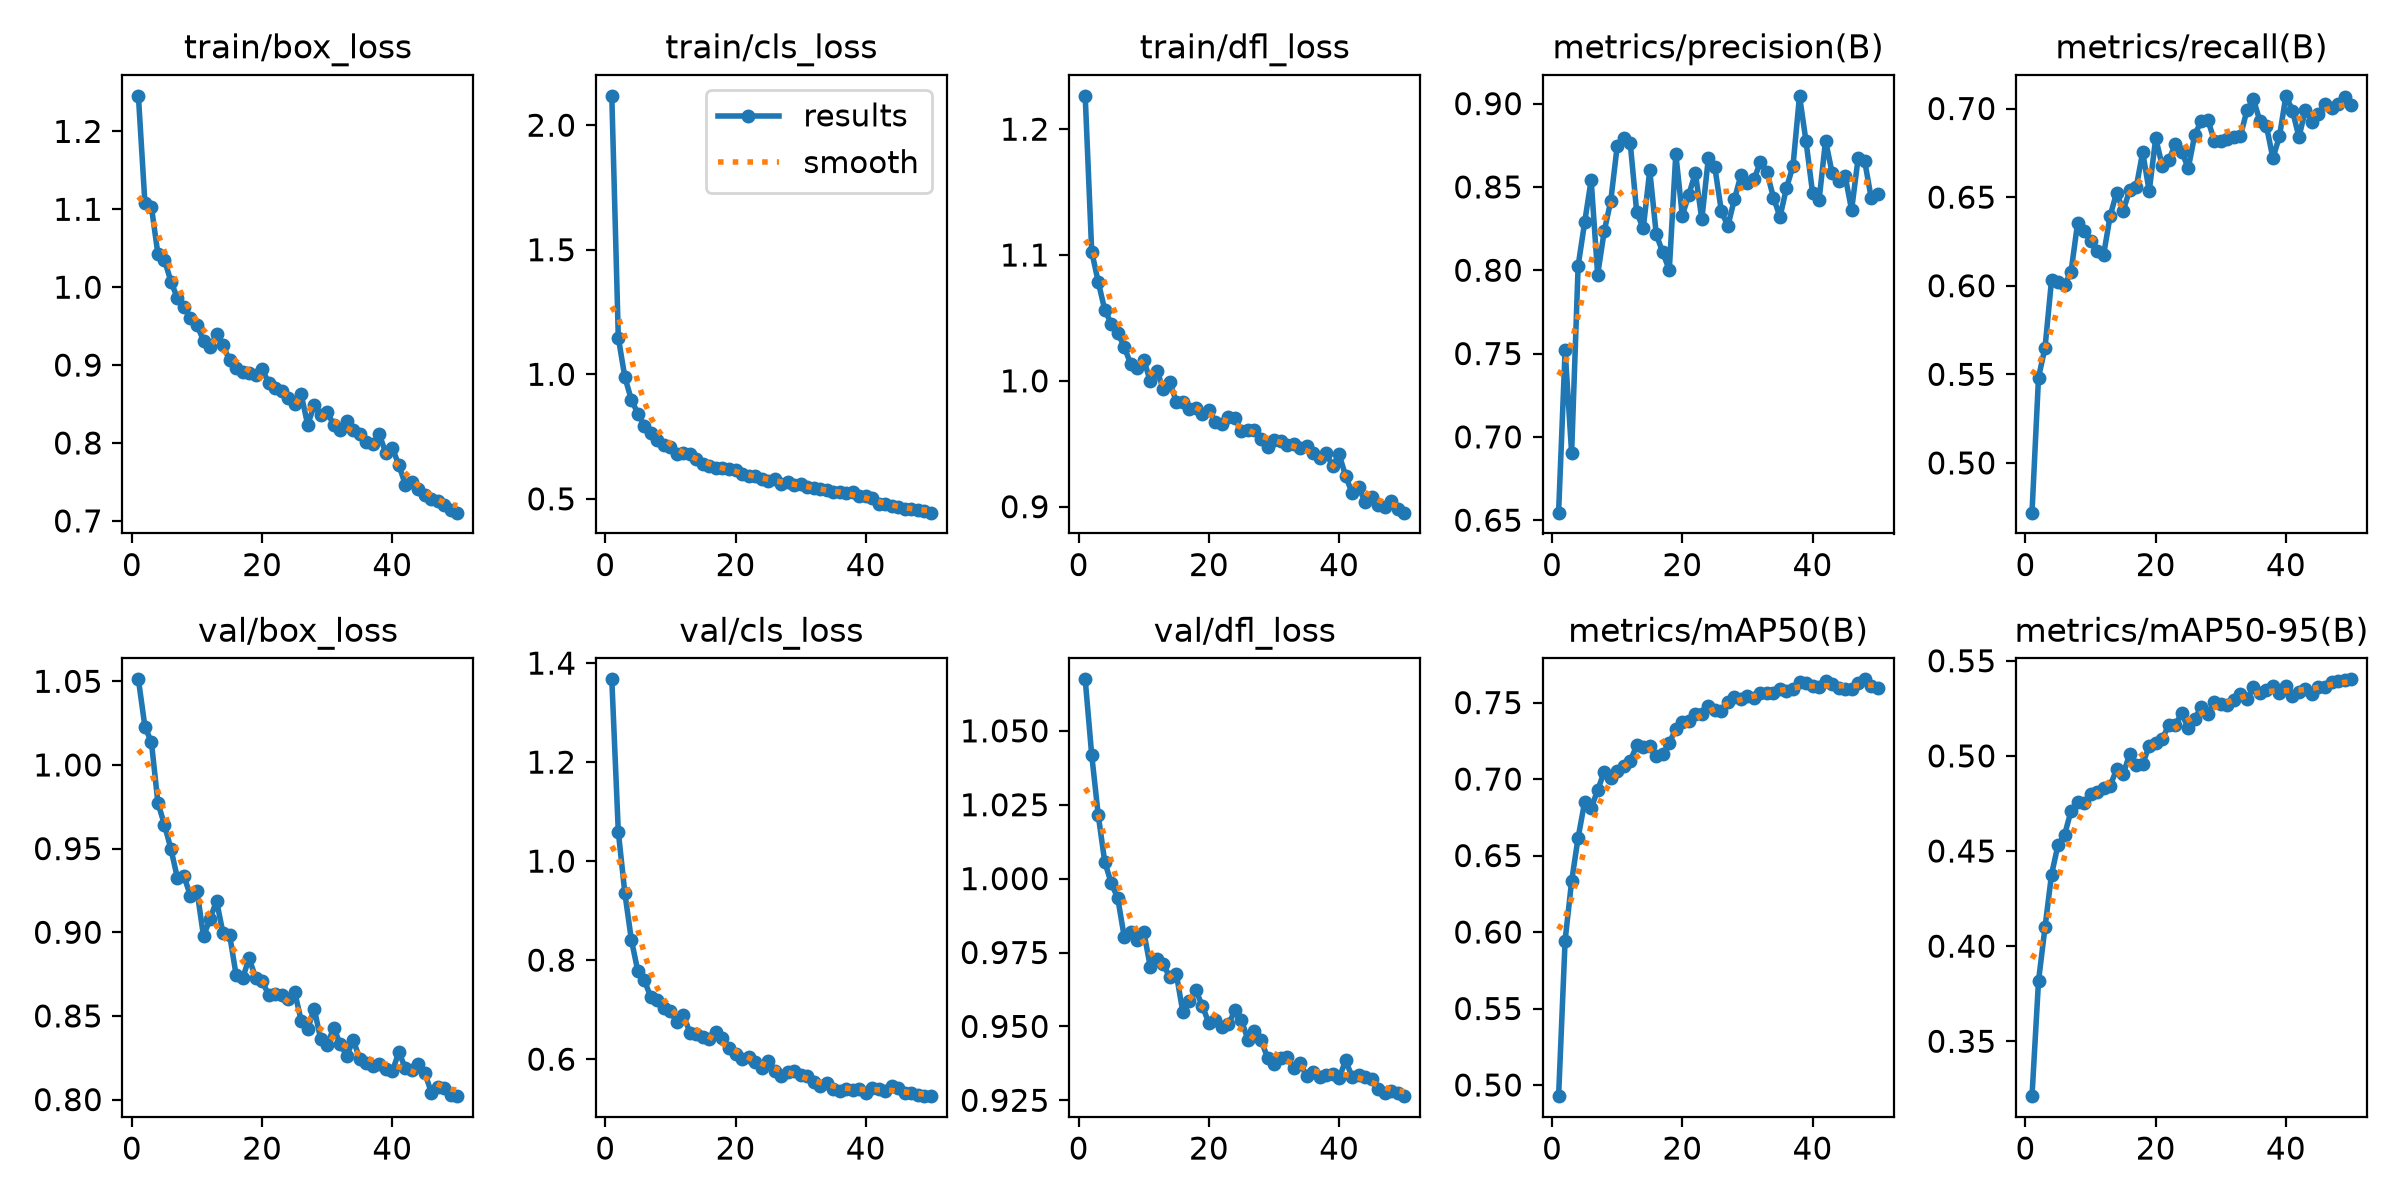

Source data for this figure (header and first rows):
epoch, time, train/box_loss, train/cls_loss, train/dfl_loss, metrics/precision(B), metrics/recall(B), metrics/mAP50(B), metrics/mAP50-95(B), val/box_loss, val/cls_loss, val/dfl_loss, lr/pg0, lr/pg1, lr/pg2
1, 368.9, 1.246, 2.118, 1.226, 0.6545, 0.4719, 0.4927, 0.3211, 1.051, 1.367, 1.067, 0.0002062, 0.0002062, 0.0002062
2, 682.4, 1.108, 1.147, 1.103, 0.752, 0.5482, 0.5944, 0.3816, 1.023, 1.059, 1.042, 0.0004064, 0.0004064, 0.0004064
3, 1999, 1.103, 0.9894, 1.079, 0.6903, 0.565, 0.6332, 0.4099, 1.014, 0.9361, 1.022, 0.0005982, 0.0005982, 0.0005982
4, 2330, 1.042, 0.8982, 1.057, 0.8026, 0.6032, 0.6617, 0.4376, 0.9773, 0.8413, 1.006, 0.0005879, 0.0005879, 0.0005879
5, 2639, 1.035, 0.8426, 1.045, 0.8287, 0.602, 0.685, 0.4533, 0.9643, 0.7779, 0.9985, 0.0005755, 0.0005755, 0.0005755
6, 2954, 1.007, 0.7944, 1.038, 0.8542, 0.6005, 0.6809, 0.4584, 0.9497, 0.7595, 0.9934, 0.0005631, 0.0005631, 0.0005631
7, 3282, 0.9857, 0.7653, 1.027, 0.7973, 0.608, 0.6928, 0.4712, 0.9322, 0.7248, 0.9802, 0.0005508, 0.0005508, 0.0005508
8, 3588, 0.9748, 0.7363, 1.013, 0.8233, 0.6352, 0.7046, 0.4756, 0.9335, 0.7192, 0.9821, 0.0005384, 0.0005384, 0.0005384
9, 4001, 0.9601, 0.7159, 1.011, 0.8413, 0.6309, 0.7004, 0.4751, 0.9217, 0.7028, 0.9791, 0.000526, 0.000526, 0.000526
10, 4306, 0.9515, 0.7078, 1.017, 0.8745, 0.6255, 0.7056, 0.4798, 0.9248, 0.6974, 0.982, 0.0005136, 0.0005136, 0.0005136
11, 4609, 0.9314, 0.6794, 0.9996, 0.8792, 0.6198, 0.7087, 0.4812, 0.8977, 0.6741, 0.9701, 0.0005012, 0.0005012, 0.0005012
12, 17144, 0.9229, 0.6842, 1.008, 0.8764, 0.6175, 0.7118, 0.4829, 0.908, 0.6893, 0.9729, 0.0004889, 0.0004889, 0.0004889
13, 17543, 0.9393, 0.6781, 0.9939, 0.8347, 0.6393, 0.722, 0.4843, 0.9188, 0.6532, 0.971, 0.0004765, 0.0004765, 0.0004765
14, 17940, 0.9257, 0.661, 0.9989, 0.8251, 0.6526, 0.7211, 0.4929, 0.8994, 0.6499, 0.9666, 0.0004641, 0.0004641, 0.0004641
15, 18339, 0.906, 0.639, 0.9833, 0.8599, 0.6424, 0.7215, 0.4903, 0.8987, 0.6448, 0.9677, 0.0004518, 0.0004518, 0.0004518
16, 18733, 0.896, 0.6306, 0.9835, 0.8215, 0.6539, 0.715, 0.501, 0.8747, 0.6404, 0.9548, 0.0004394, 0.0004394, 0.0004394
17, 19127, 0.8912, 0.6254, 0.9777, 0.8107, 0.6555, 0.7167, 0.4954, 0.8724, 0.654, 0.9585, 0.000427, 0.000427, 0.000427
18, 19534, 0.8894, 0.6223, 0.9781, 0.8001, 0.6754, 0.7237, 0.4958, 0.8845, 0.6422, 0.9622, 0.0004146, 0.0004146, 0.0004146
19, 19939, 0.8874, 0.6183, 0.9739, 0.8698, 0.6533, 0.7326, 0.5053, 0.8728, 0.6234, 0.9569, 0.0004022, 0.0004022, 0.0004022
20, 20364, 0.8946, 0.6175, 0.9769, 0.8328, 0.6833, 0.737, 0.5066, 0.8706, 0.6109, 0.951, 0.0003899, 0.0003899, 0.0003899
21, 20697, 0.8776, 0.6005, 0.9673, 0.8455, 0.6677, 0.7378, 0.509, 0.8628, 0.6009, 0.9522, 0.0003775, 0.0003775, 0.0003775
22, 21027, 0.8702, 0.5914, 0.966, 0.8584, 0.6707, 0.7427, 0.5161, 0.863, 0.6042, 0.9498, 0.0003651, 0.0003651, 0.0003651
23, 21348, 0.8673, 0.5912, 0.9714, 0.8306, 0.6799, 0.7426, 0.5164, 0.8628, 0.5938, 0.9508, 0.0003527, 0.0003527, 0.0003527
24, 21649, 0.8571, 0.5798, 0.9702, 0.8673, 0.6755, 0.748, 0.5223, 0.8604, 0.5828, 0.9554, 0.0003404, 0.0003404, 0.0003404
25, 21948, 0.8506, 0.5736, 0.9604, 0.8617, 0.6664, 0.745, 0.5144, 0.8644, 0.5969, 0.9521, 0.000328, 0.000328, 0.000328
26, 23523, 0.8623, 0.5807, 0.961, 0.8354, 0.6852, 0.7448, 0.5195, 0.8471, 0.5755, 0.9455, 0.0003156, 0.0003156, 0.0003156
27, 23832, 0.8234, 0.5586, 0.961, 0.8265, 0.693, 0.7504, 0.5258, 0.8421, 0.5658, 0.9484, 0.0003033, 0.0003033, 0.0003033
28, 24140, 0.8485, 0.566, 0.954, 0.8427, 0.6936, 0.7537, 0.5222, 0.8544, 0.5748, 0.9454, 0.0002909, 0.0002909, 0.0002909
29, 35030, 0.8357, 0.5569, 0.9476, 0.857, 0.6819, 0.7521, 0.5285, 0.8359, 0.5769, 0.9394, 0.0002785, 0.0002785, 0.0002785
30, 35359, 0.84, 0.5589, 0.9528, 0.8522, 0.6819, 0.7545, 0.5271, 0.8326, 0.5673, 0.9374, 0.0002661, 0.0002661, 0.0002661
31, 35668, 0.8228, 0.5462, 0.952, 0.8546, 0.6828, 0.7532, 0.5267, 0.843, 0.5653, 0.9392, 0.0002538, 0.0002538, 0.0002538
32, 35973, 0.8166, 0.5426, 0.9493, 0.8648, 0.6841, 0.7561, 0.5293, 0.833, 0.5541, 0.9398, 0.0002414, 0.0002414, 0.0002414
33, 36284, 0.8281, 0.5379, 0.95, 0.8587, 0.6843, 0.7561, 0.5327, 0.8263, 0.5454, 0.9359, 0.000229, 0.000229, 0.000229
34, 36584, 0.8166, 0.5362, 0.9468, 0.8437, 0.6989, 0.7564, 0.5299, 0.8356, 0.5523, 0.9377, 0.0002166, 0.0002166, 0.0002166
35, 36896, 0.8114, 0.5285, 0.9481, 0.832, 0.7054, 0.7591, 0.536, 0.8243, 0.5387, 0.9331, 0.0002043, 0.0002043, 0.0002043
36, 37206, 0.8012, 0.5268, 0.9425, 0.8494, 0.6929, 0.7575, 0.5332, 0.8219, 0.5365, 0.9346, 0.0001919, 0.0001919, 0.0001919
37, 37522, 0.7983, 0.5226, 0.9383, 0.8626, 0.6902, 0.7591, 0.5346, 0.8202, 0.5403, 0.9329, 0.0001795, 0.0001795, 0.0001795
38, 37857, 0.811, 0.5273, 0.9424, 0.9047, 0.672, 0.7634, 0.5368, 0.8216, 0.5374, 0.9334, 0.0001671, 0.0001671, 0.0001671
39, 38170, 0.7871, 0.5118, 0.9324, 0.8773, 0.6842, 0.7627, 0.5329, 0.818, 0.5401, 0.9339, 0.0001547, 0.0001547, 0.0001547
40, 38470, 0.7933, 0.5116, 0.9415, 0.8466, 0.7072, 0.7608, 0.5365, 0.8169, 0.5321, 0.9326, 0.0001424, 0.0001424, 0.0001424
41, 38765, 0.7718, 0.502, 0.9244, 0.8419, 0.6989, 0.7599, 0.5315, 0.8283, 0.5411, 0.9385, 0.00013, 0.00013, 0.00013
42, 39059, 0.7466, 0.4786, 0.9108, 0.8779, 0.6838, 0.764, 0.5337, 0.8188, 0.5389, 0.9329, 0.0001176, 0.0001176, 0.0001176
43, 43300, 0.7501, 0.4784, 0.9155, 0.8586, 0.6994, 0.7619, 0.5352, 0.8177, 0.5366, 0.9335, 0.0001052, 0.0001052, 0.0001052
44, 43626, 0.7409, 0.4697, 0.9036, 0.8534, 0.6922, 0.7593, 0.5324, 0.8213, 0.546, 0.933, 9.2875e-05, 9.2875e-05, 9.2875e-05
45, 43959, 0.7335, 0.4672, 0.9078, 0.8566, 0.697, 0.7587, 0.5364, 0.8159, 0.5413, 0.9323, 8.05e-05, 8.05e-05, 8.05e-05
46, 44261, 0.7285, 0.4599, 0.9012, 0.8362, 0.7025, 0.7589, 0.5362, 0.8041, 0.5307, 0.9288, 6.8125e-05, 6.8125e-05, 6.8125e-05
47, 44567, 0.7254, 0.4606, 0.8999, 0.8671, 0.7005, 0.763, 0.5388, 0.8074, 0.5307, 0.9275, 5.575e-05, 5.575e-05, 5.575e-05
48, 44866, 0.7207, 0.4546, 0.9045, 0.8658, 0.7024, 0.7652, 0.5392, 0.8069, 0.5267, 0.9281, 4.3375e-05, 4.3375e-05, 4.3375e-05
49, 45159, 0.7136, 0.4505, 0.8985, 0.8436, 0.7066, 0.7606, 0.5399, 0.803, 0.5252, 0.9274, 3.1e-05, 3.1e-05, 3.1e-05
50, 48276, 0.7106, 0.4446, 0.8952, 0.8455, 0.7021, 0.7598, 0.5402, 0.8021, 0.5262, 0.9264, 1.8625e-05, 1.8625e-05, 1.8625e-05
